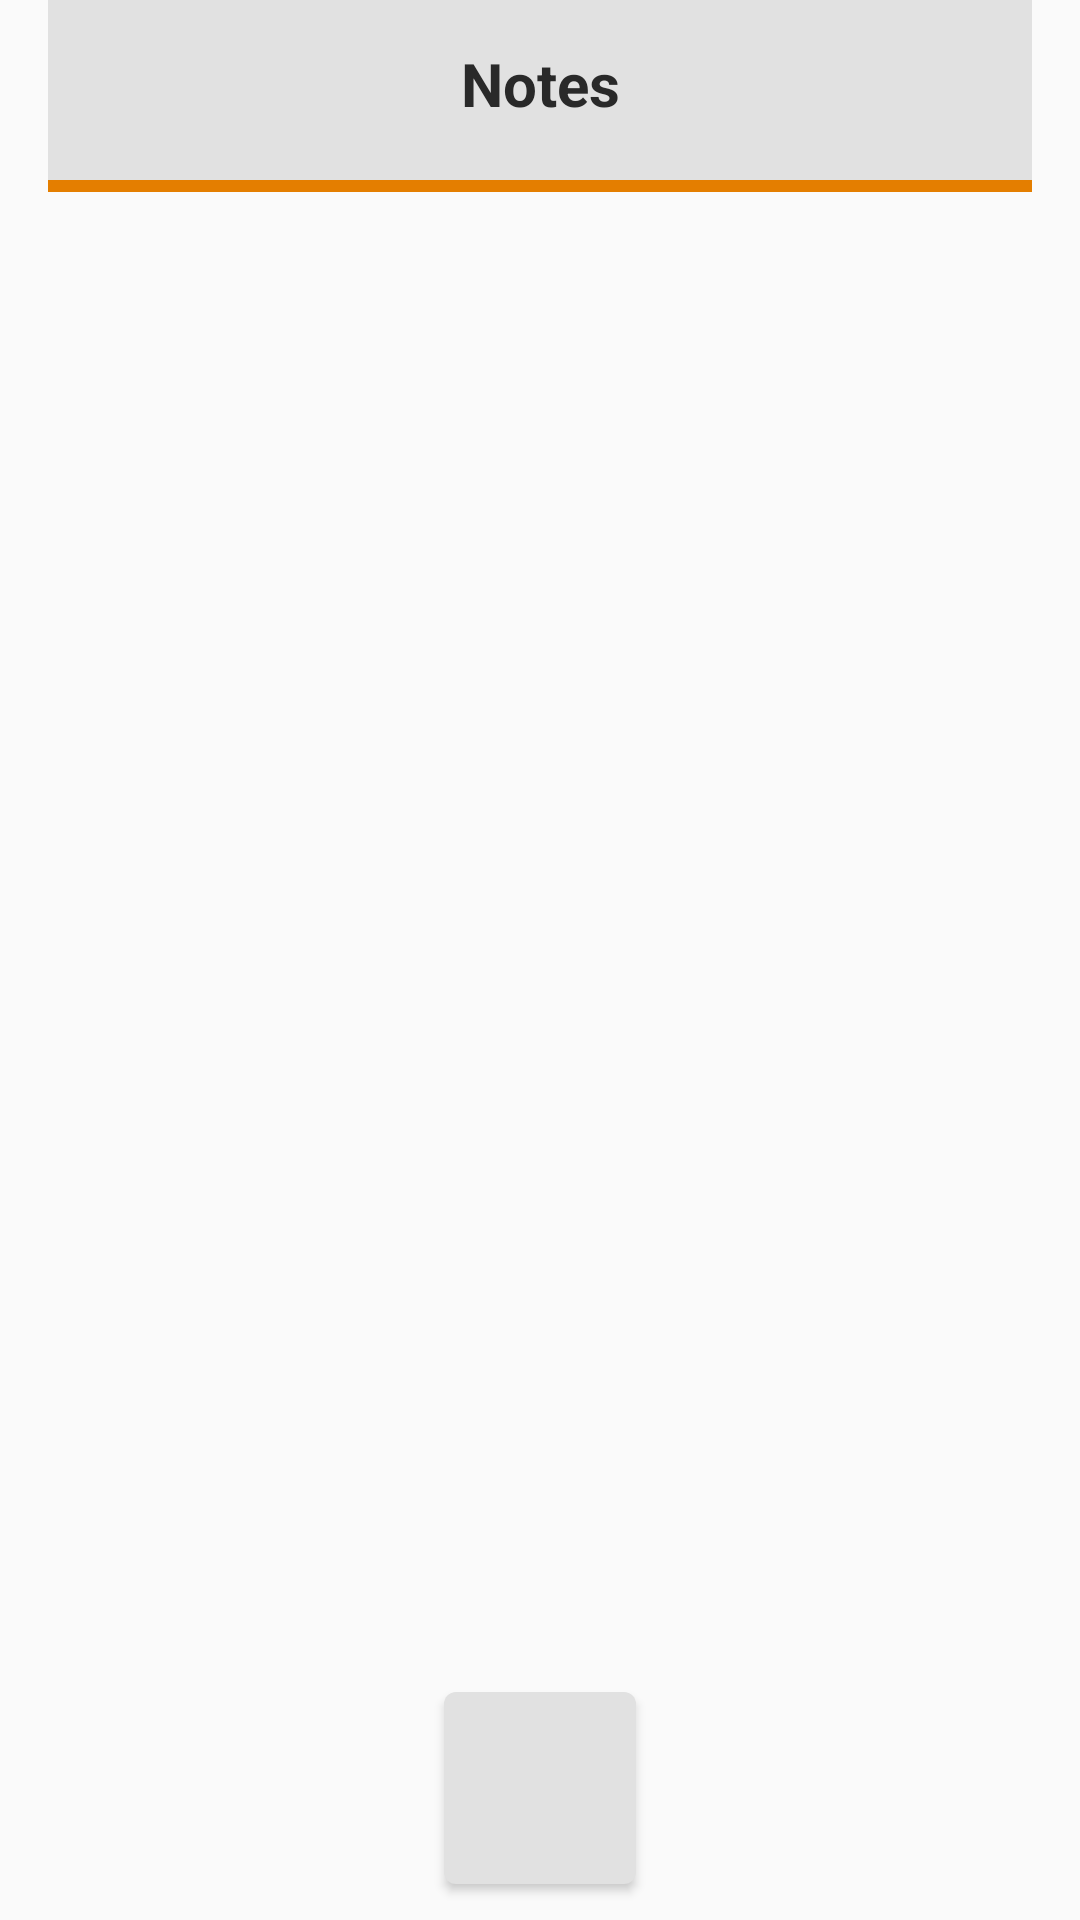

Produce the Android XML layout that renders to this screen, including the resource entries it uses.
<!-- AndroidManifest.xml: application theme AppTheme -->
<!-- res/layout/fragment_note_list.xml -->
<LinearLayout xmlns:android="http://schemas.android.com/apk/res/android"
    android:layout_width="match_parent"
    android:layout_height="match_parent"
    android:gravity="center"
    android:orientation="vertical"
    android:paddingStart="16dp"
    android:paddingTop="0dp"
    android:paddingEnd="16dp"
    android:paddingBottom="4dp">

    <LinearLayout
        android:layout_width="match_parent"
        android:layout_height="64dp"
        android:background="@drawable/header_section"
        android:orientation="horizontal"
        android:paddingBottom="8dp">

        <TextView
            android:id="@+id/placeHolder"
            android:layout_width="0dp"
            android:layout_height="match_parent"
            android:layout_weight="1" />

        <TextView
            android:id="@+id/tvNoteTitle"
            style="@style/HeaderText"
            android:layout_width="0dp"
            android:layout_height="match_parent"
            android:layout_weight="2"
            android:text="Notes" />

        <TextView
            android:id="@+id/placeHolder1"
            android:layout_width="0dp"
            android:layout_height="match_parent"
            android:layout_weight="1" />

    </LinearLayout>

    <ListView
        android:id="@+id/noteListView"
        android:layout_width="match_parent"
        android:layout_height="0dp"
        android:layout_weight="1"
        android:divider="@android:color/darker_gray"
        android:dividerHeight="0.5dp"
        android:visibility="visible">

    </ListView>

    <Button
        android:id="@+id/btnShowEditNote"
        android:layout_width="64dp"
        android:layout_height="64dp"
        android:layout_marginBottom="8dp"
        android:background="@drawable/selection_button" />

    <LinearLayout
        android:id="@+id/editSectionNote"
        android:layout_width="match_parent"
        android:layout_height="0dp"
        android:layout_weight="1"
        android:gravity="center"
        android:orientation="vertical"
        android:visibility="gone">

        <LinearLayout
            android:layout_width="match_parent"
            android:layout_height="64dp"
            android:orientation="horizontal">

            <EditText
                android:id="@+id/edtNoteTitle"
                android:layout_width="0dp"
                android:layout_height="match_parent"
                android:layout_weight="1"
                android:hint="Note Title"
                android:padding="16dp" />

            <Button
                android:id="@+id/btnCloseNote"
                android:layout_width="64dp"
                android:layout_height="match_parent"
                android:background="@drawable/close_button" />
        </LinearLayout>

        <EditText
            android:id="@+id/edtNoteDescription"
            android:layout_width="match_parent"
            android:layout_height="0dp"
            android:layout_weight="1"
            android:gravity="start|top"
            android:hint="Note Description"
            android:padding="16dp" />

        <LinearLayout
            android:layout_width="match_parent"
            android:layout_height="32dp"
            android:gravity="end"
            android:orientation="horizontal">

            <Button
                android:id="@+id/btnDeleteNote"
                android:layout_width="32dp"
                android:layout_height="match_parent"
                android:background="@drawable/delete_button" />
        </LinearLayout>


        <Button
            android:id="@+id/btnSaveNote"
            android:layout_width="64dp"
            android:layout_height="64dp"
            android:layout_marginBottom="8dp"
            android:background="@drawable/save_button"
            android:padding="16dp" />

    </LinearLayout>

</LinearLayout>
<!-- resources referenced by this layout -->
<resources>
  <!-- drawable delete_button (drawable) -->
  <selector xmlns:android="http://schemas.android.com/apk/res/android">
      <item android:state_pressed="true" >
          <layer-list>
              <item  android:top="4dp" android:bottom="4dp" android:left="4dp" android:right="4dp">
                  <vector
                      android:height="64dp"
                      android:width="64dp"
                      android:viewportHeight="24"
                      android:viewportWidth="24">
                      <path android:fillColor="@color/light_red"
                          android:pathData="M6,19c0,1.1 0.9,2 2,2h8c1.1,0 2,-0.9 2,-2V7H6v12zM19,4h-3.5l-1,-1h-5l-1,1H5v2h14V4z"/>
                  </vector>
              </item>
          </layer-list>
      </item>
      <item>
          <vector
              android:height="64dp"
              android:width="64dp"
              android:viewportHeight="24"
              android:viewportWidth="24">
              <path android:fillColor="@color/red"
                  android:pathData="M6,19c0,1.1 0.9,2 2,2h8c1.1,0 2,-0.9 2,-2V7H6v12zM19,4h-3.5l-1,-1h-5l-1,1H5v2h14V4z"/>
          </vector>
      </item>
  </selector>
  <!-- drawable header_section (drawable) -->
  <layer-list xmlns:android="http://schemas.android.com/apk/res/android">
      <item>
          <shape android:shape="rectangle">
              <solid android:color="@color/accent" />
          </shape>
      </item>
      <item android:bottom="4dp">
          <shape android:shape="rectangle">
              <solid android:color="@color/dark_white" />
          </shape>
      </item>
  </layer-list>
  <!-- drawable selection_button (drawable) -->
  <selector xmlns:android="http://schemas.android.com/apk/res/android">
      <item android:state_pressed="true">
          <shape>
              <solid android:color="@color/light_grey" />
              <corners android:radius="8dp"/>
              <size android:width="48dp" android:height="24dp"/>
          </shape>
      </item>
      <item>
          <shape>
              <solid android:color="@color/dark_white" />
              <corners android:radius="4dp"/>
              <size android:width="96dp" android:height="48dp"/>
          </shape>
      </item>
  </selector>
  <style name="HeaderText">
          <item name="android:textSize">20sp</item>
          <item name="android:textColor">@color/black</item>
          <item name="android:gravity">center</item>
          <item name="android:textStyle">bold</item>
      </style>
  <style name="AppTheme" parent="Theme.AppCompat.Light.NoActionBar">
          <item name="colorPrimary">@color/purple_500</item>
          <item name="colorPrimaryDark">@color/purple_700</item>
          <item name="colorAccent">@color/teal_200</item>
      </style>
  <color name="light_accent">#FF9818</color>
  <color name="accent">#e47e00</color>
  <color name="light_red">#dc2626</color>
  <color name="red">#be1f1f</color>
  <color name="dark_white">#E1E1E1</color>
  <color name="green">#39b252</color>
  <color name="grey">#333333</color>
  <color name="light_grey">#C8C8C8</color>
  <color name="black">#292929</color>
  <!-- not gathered from this repository: default colours our renderer supplied (Android Studio template values) -->
  <color name="purple_500">#FF6200EE</color>
  <color name="purple_700">#FF3700B3</color>
  <color name="teal_200">#FF03DAC5</color>
</resources>
